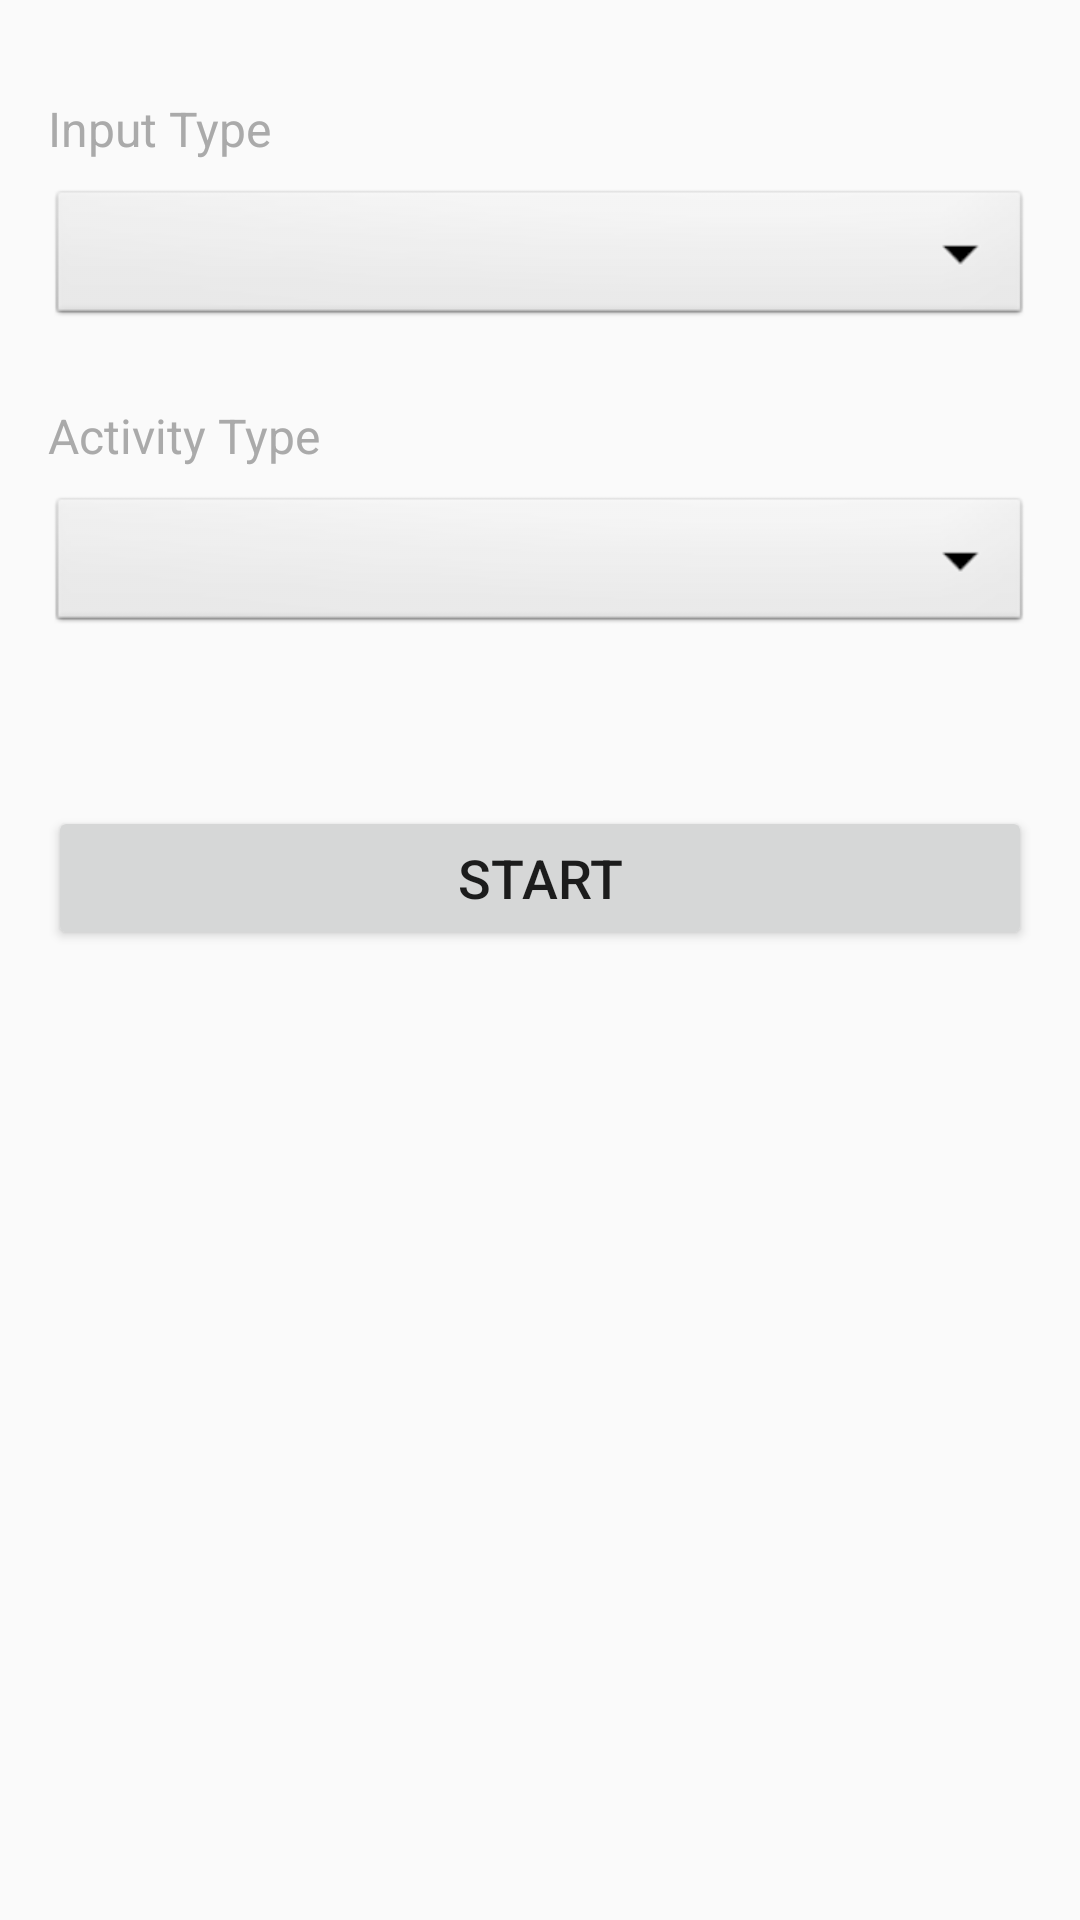

Here is an Android app screen rendered from its layout file. Give the layout XML and the strings, colors and styles it references.
<!-- AndroidManifest.xml: application theme Theme.Kunlong_He_MyRuns5 -->
<!-- res/layout/fragment_start.xml -->
<LinearLayout xmlns:android="http://schemas.android.com/apk/res/android"
    xmlns:tools="http://schemas.android.com/tools"
    android:layout_width="match_parent"
    android:layout_height="match_parent"
    android:orientation="vertical"
    android:padding="16dp">

    <TextView
        android:layout_width="match_parent"
        android:layout_height="wrap_content"
        android:text="Input Type"
        android:textSize="16sp"
        android:textColor="@android:color/darker_gray"
        android:layout_marginTop="16dp"
        android:layout_marginBottom="8dp" />

    <Spinner
        android:id="@+id/spinner_input_type"
        android:layout_width="match_parent"
        android:layout_height="wrap_content"
        android:layout_marginBottom="24dp"
        android:spinnerMode="dropdown"
        android:background="@android:drawable/btn_dropdown" />

    <TextView
        android:layout_width="match_parent"
        android:layout_height="wrap_content"
        android:text="Activity Type"
        android:textSize="16sp"
        android:textColor="@android:color/darker_gray"
        android:layout_marginBottom="8dp" />

    <Spinner
        android:id="@+id/spinner_activity_type"
        android:layout_width="match_parent"
        android:layout_height="wrap_content"
        android:layout_marginBottom="24dp"
        android:spinnerMode="dropdown"
        android:background="@android:drawable/btn_dropdown" />

    <Button
        android:id="@+id/button_start"
        android:layout_width="match_parent"
        android:layout_height="wrap_content"
        android:text="Start"
        android:textSize="18sp"
        android:layout_marginTop="32dp" />

</LinearLayout>
<!-- resources referenced by this layout -->
<resources>
  <style name="Theme.Kunlong_He_MyRuns5" parent="Theme.AppCompat.Light.DarkActionBar">
          <item name="colorPrimary">@color/gray_500</item>
          <item name="colorPrimaryDark">@color/gray_700</item>
          <item name="colorAccent">@color/teal_200</item>
      </style>
  <color name="gray_500">#FF607D8B</color>
  <color name="gray_700">#FF455A64</color>
  <color name="teal_200">#FF03DAC5</color>
</resources>
